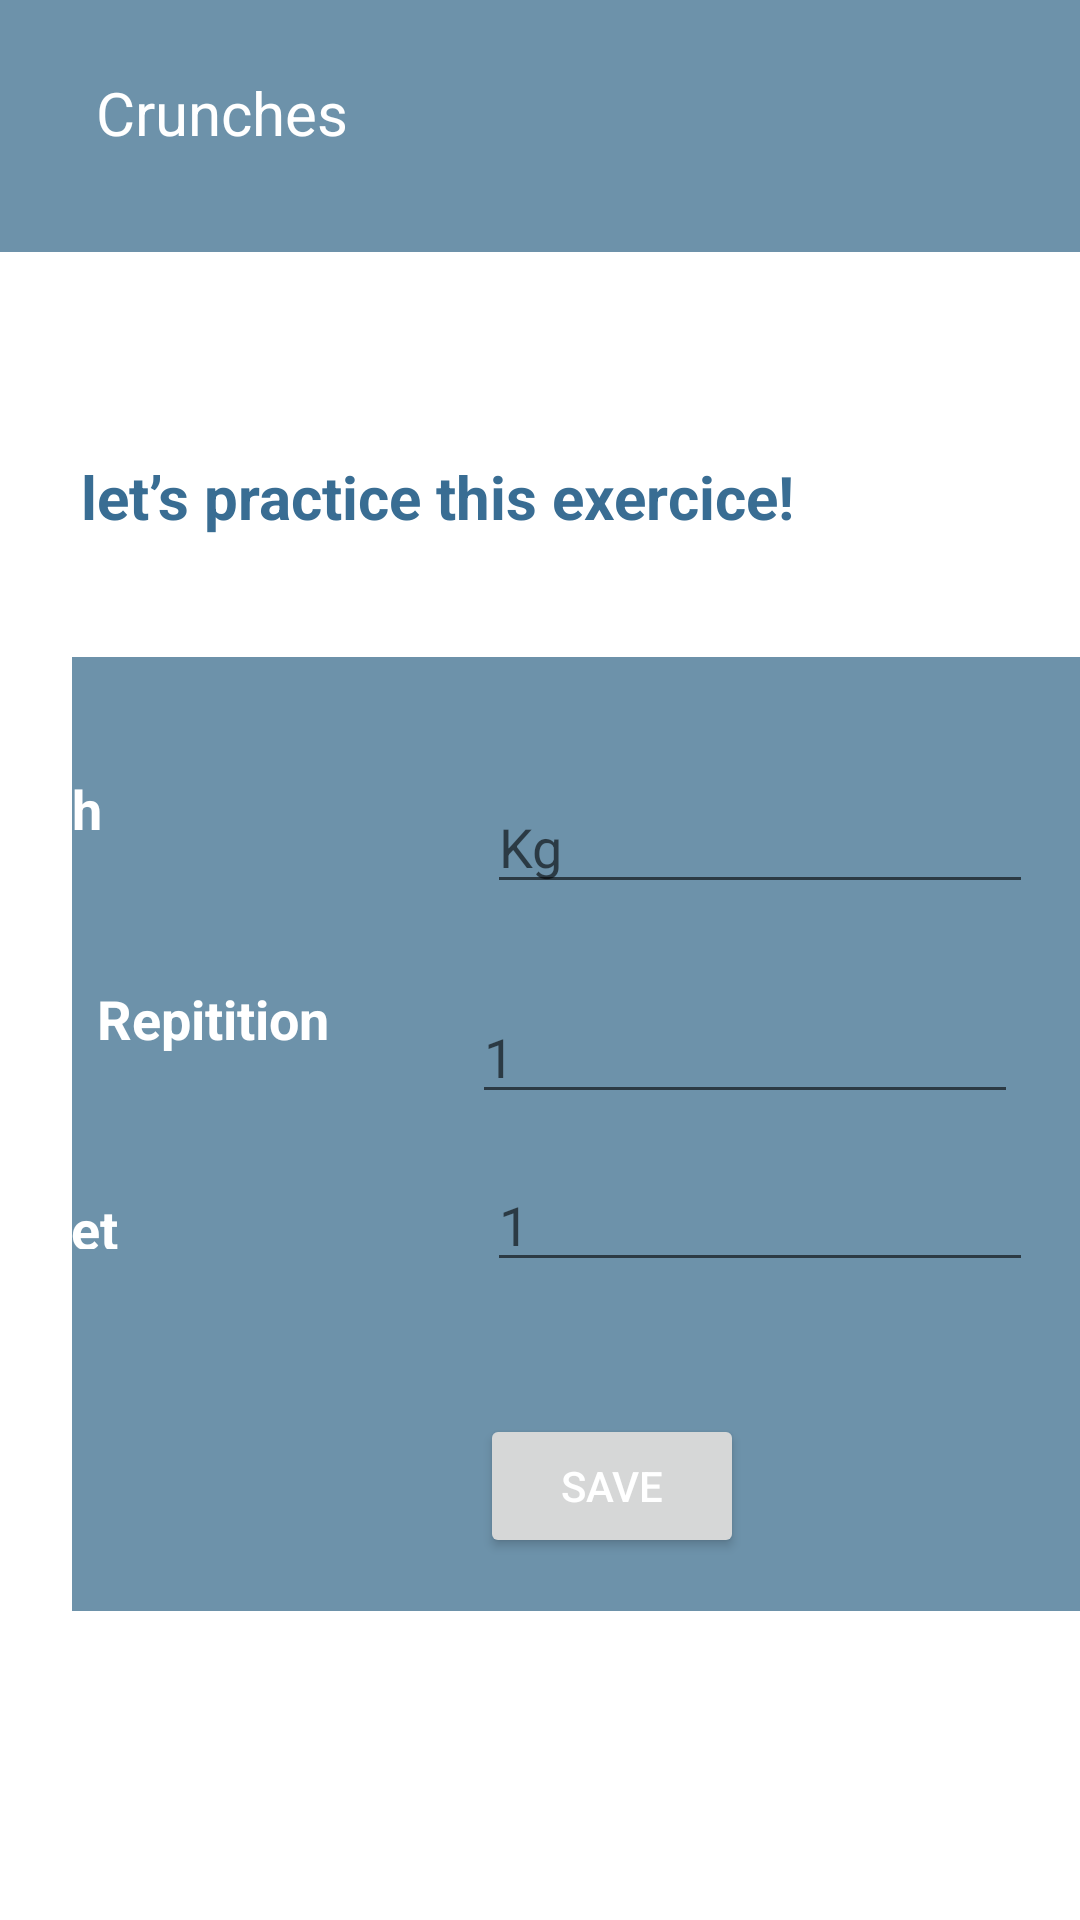

Write the Android layout XML for this screen, with the resource values it uses.
<!-- AndroidManifest.xml: application theme Theme.ASEDSFITNESS2 -->
<!-- res/layout/activity_tracking.xml -->
<?xml version="1.0" encoding="utf-8"?>
<androidx.constraintlayout.widget.ConstraintLayout xmlns:android="http://schemas.android.com/apk/res/android"
    xmlns:app="http://schemas.android.com/apk/res-auto"
    xmlns:tools="http://schemas.android.com/tools"
    android:layout_width="match_parent"
    android:layout_height="match_parent"
    tools:context=".tracking">

    <TextView
        android:id="@+id/textView13"
        android:layout_width="348dp"
        android:layout_height="318dp"
        android:layout_marginStart="24dp"
        android:layout_marginTop="40dp"
        android:background="@drawable/rectangle"
        app:layout_constraintStart_toStartOf="parent"
        app:layout_constraintTop_toBottomOf="@+id/textView12" />

    <TextView
        android:id="@+id/textView17"
        android:layout_width="57dp"
        android:layout_height="19dp"
        android:layout_marginStart="-640dp"
        android:layout_marginTop="-140dp"
        android:text="Set"
        android:textColor="#FFFFFF"
        android:textSize="18sp"
        android:textStyle="bold"
        app:layout_constraintEnd_toEndOf="parent"
        app:layout_constraintHorizontal_bias="0.491"
        app:layout_constraintStart_toEndOf="@+id/textView13"
        app:layout_constraintTop_toBottomOf="@+id/textView13" />

    <TextView
        android:id="@+id/textView16"
        android:layout_width="81dp"
        android:layout_height="25dp"
        android:layout_marginStart="-340dp"
        android:layout_marginTop="-210dp"
        android:text="Repitition"
        android:textColor="#FFFFFF"
        android:textSize="18sp"
        android:textStyle="bold"
        app:layout_constraintStart_toEndOf="@+id/textView13"
        app:layout_constraintTop_toBottomOf="@+id/textView13" />

    <EditText
        android:id="@+id/editTextNumber2"
        android:layout_width="182dp"
        android:layout_height="40dp"
        android:layout_marginStart="-210dp"
        android:layout_marginTop="16dp"
        android:hint="1"
        android:inputType="number"
        app:layout_constraintStart_toEndOf="@+id/textView13"
        app:layout_constraintTop_toBottomOf="@+id/editTextNumber" />

    <EditText
        android:id="@+id/editTextNumber"
        android:layout_width="182dp"
        android:layout_height="40dp"
        android:layout_marginStart="44dp"
        android:layout_marginTop="30dp"
        android:hint="1"
        android:inputType="number"
        app:layout_constraintStart_toEndOf="@+id/textView16"
        app:layout_constraintTop_toBottomOf="@+id/editText" />

    <TextView
        android:id="@+id/textView10"
        android:layout_width="414dp"
        android:layout_height="84dp"
        android:layout_marginBottom="68dp"
        android:background="@drawable/rectangle"
        app:layout_constraintBottom_toTopOf="@+id/textView12"
        app:layout_constraintStart_toStartOf="parent" />

    <TextView
        android:id="@+id/textView11"
        android:layout_width="wrap_content"
        android:layout_height="wrap_content"
        android:layout_marginStart="32dp"
        android:layout_marginTop="24dp"
        android:text="Crunches"
        android:textColor="#FFFFFF"
        android:textSize="20sp"
        app:layout_constraintStart_toStartOf="parent"
        app:layout_constraintTop_toTopOf="parent" />

    <TextView
        android:id="@+id/textView12"
        android:layout_width="wrap_content"
        android:layout_height="wrap_content"
        android:layout_marginStart="27dp"
        android:layout_marginBottom="33dp"
        android:text="let’s practice this exercice!"
        android:textColor="#396D93"
        android:textSize="20sp"
        android:textStyle="bold"
        app:layout_constraintBottom_toTopOf="@+id/textView13"
        app:layout_constraintStart_toStartOf="parent" />

    <EditText
        android:id="@+id/editText"
        android:layout_width="182dp"
        android:layout_height="40dp"
        android:layout_marginStart="-210dp"
        android:layout_marginTop="-276dp"
        android:hint="Kg"
        android:inputType="numberDecimal"
        app:layout_constraintStart_toEndOf="@+id/textView13"
        app:layout_constraintTop_toBottomOf="@+id/textView13" />

    <TextView
        android:id="@+id/textView15"
        android:layout_width="0dp"
        android:layout_height="22dp"
        android:layout_marginTop="-280dp"
        android:layout_marginEnd="320dp"
        android:text="Weight"
        android:textColor="#FFFFFF"
        android:textSize="18sp"
        android:textStyle="bold"
        app:layout_constraintEnd_toEndOf="parent"
        app:layout_constraintTop_toBottomOf="@+id/textView13" />

    <Button
        android:id="@+id/button"
        android:layout_width="wrap_content"
        android:layout_height="wrap_content"
        android:layout_marginStart="160dp"
        android:layout_marginTop="44dp"
        android:text="Save"
        android:textColor="#FFFFFF"
        app:layout_constraintStart_toStartOf="parent"
        app:layout_constraintTop_toBottomOf="@+id/editTextNumber2" />

</androidx.constraintlayout.widget.ConstraintLayout>
<!-- resources referenced by this layout -->
<resources>
  <!-- drawable rectangle (drawable) -->
  <?xml version="1.0" encoding="utf-8"?>
  <selector xmlns:android="http://schemas.android.com/apk/res/android">
      <item>
          <shape android:shape="rectangle">
              <solid android:color="#6d92aa"/>
          </shape>
      </item>
  </selector>
  <style name="Theme.ASEDSFITNESS2" parent="Theme.MaterialComponents.DayNight.DarkActionBar">
          
          <item name="colorPrimary">@color/purple_500</item>
          <item name="colorPrimaryVariant">@color/purple_700</item>
          <item name="colorOnPrimary">@color/white</item>
          
          <item name="colorSecondary">@color/teal_200</item>
          <item name="colorSecondaryVariant">@color/teal_700</item>
          <item name="colorOnSecondary">@color/black</item>
          
          <item name="android:statusBarColor" tools:targetApi="l">?attr/colorPrimaryVariant</item>
          
      </style>
  <!-- not gathered from this repository: default colours our renderer supplied (Android Studio template values) -->
  <color name="purple_500">#FF6200EE</color>
  <color name="purple_700">#FF3700B3</color>
  <color name="teal_200">#FF03DAC5</color>
  <color name="teal_700">#FF018786</color>
  <color name="black">#FF000000</color>
  <color name="white">#FFFFFFFF</color>
</resources>
